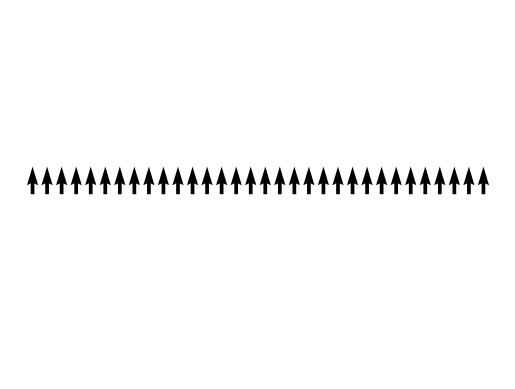

Python code for this plot: (Note: this script raises an exception after producing the figure.)
## Introduction to computation in physical sciences
# [redacted]
## ch08/p5-ising.py
import numpy as np
from numpy.random import random, randint
import matplotlib.pyplot as plt
import matplotlib.animation as am
from matplotlib.widgets import Slider

def flip(E):
    kT = slider.val                 # kT from slider
    n = randint(0, N)               # pick one to flip
    dE = 2*spin[n]*(spin[n-1] + spin[(n+1)%N])  # periodic bc
    accept = False
    if (dE <= 0.0): accept = True   # flip if dE<0
    else:                           
        p = np.exp(-dE/kT)          # else flip with exp(-dE/kT)
        if (random() < p): accept = True
    if accept:                      # actual flip
        E = E + dE
        spin[n] = -spin[n]
        xy[n,1] += dy[n]*3.7        # offset y-pos for level arrows
        dy[n] = -dy[n]
    return E

def updatefig(*args):           # update figure data
    global E, m
    E = flip(E)                 # trial flip
    plot.set_offsets(xy)        # update pos/dir
    plot.set_UVC(dx, dy)
    Eavg[m%mc] = E              # last mc points
    m = m+1
    etxt.set_text('E='+repr(sum(Eavg)/mc)[:5])  # 5 digits
    return [plot]   
    
N = 32
spin = [1]*N            # initial spins all up
E = -N
mc = 1000               # running average length
Eavg = [E]*mc
m = 0

xy = np.zeros((N,2))            # (x,y) pos of arrows
xy[:,0] = np.linspace(0,1,N)    # x-pos of arrows
dx = np.zeros(N)                # x offset
dy = 0.02*np.ones(N)            # length of arrow=0.02
    
fig = plt.figure()
plot = plt.quiver(xy[:,0], xy[:,1], dx, dy)
ani = am.FuncAnimation(fig, updatefig, interval=1)      # animate
etxt = plt.text(0, -.1, '', color='black')              # energy
plt.axis('off')
plt.ylim(-.5,.5)

fig.canvas.set_window_title('Ising model')
axes = fig.add_axes([.15, .20, .75, .03])       # kT slider
slider = Slider(axes, 'kT', 0.01, 8, 4)         # range, init val
plt.show()
